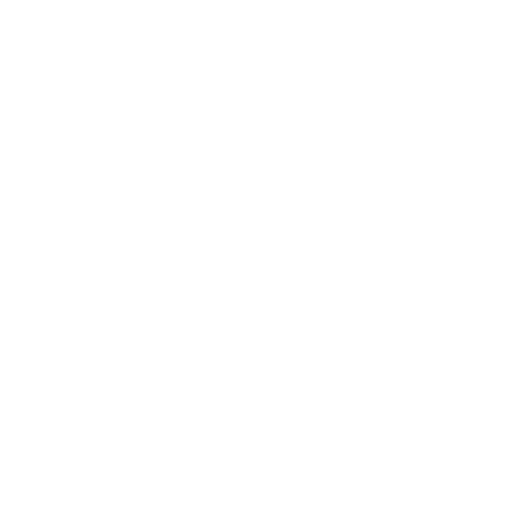
t = 0.00 s
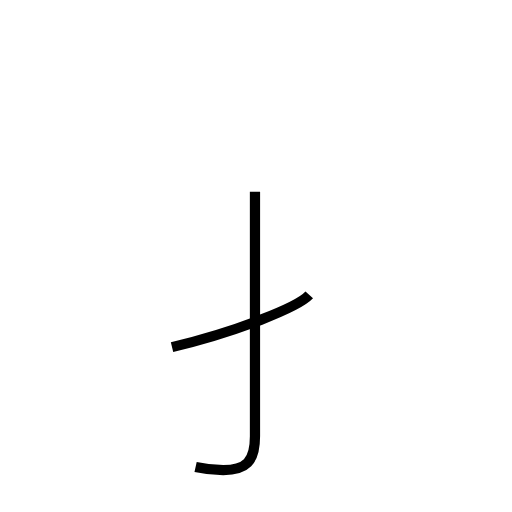
t = 1.39 s
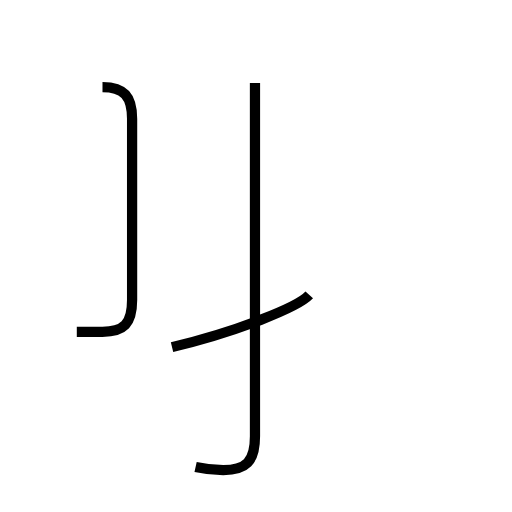
t = 2.61 s
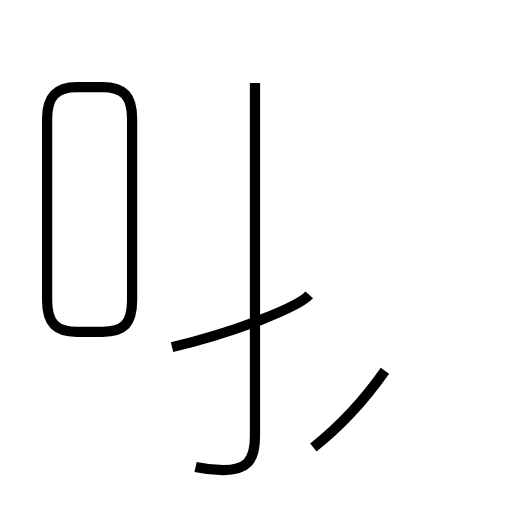
t = 3.82 s
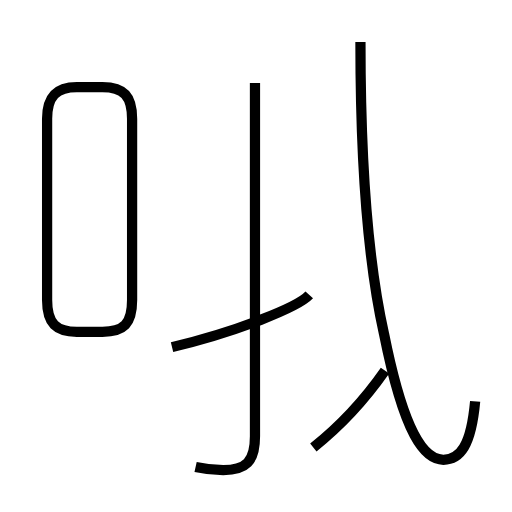
t = 5.32 s
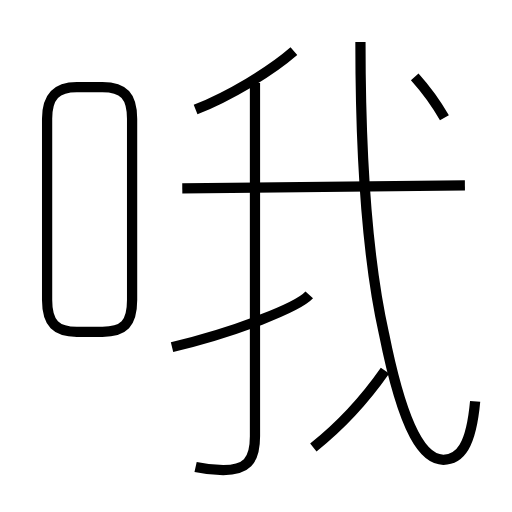
t = 6.64 s

The animated SVG that drew these frames (rendered in a browser with its animation timeline set to each time). Animation: 8 SMIL elements (animate=8); one cycle of 6.64 s.

<?xml version='1.0' encoding='utf-8'?>
<svg viewBox="0.0 -6.0 50.0 50.0" version="1.1" xmlns="http://www.w3.org/2000/svg"><rect x="-1000" y="-1000" width="2000" height="2000" stroke="white" fill="white" /><g style="fill:none;stroke:#000000;stroke-width:1"><path d="M 16.8 -10.1 C 23.1 -11.6 29.1 -14.0 30.2 -15.2 " transform="translate(0.0 38.0)" stroke-dasharray="14.42285689306536" stroke-dashoffset="14.42285689306536"><animate attributeName="stroke-dashoffset" from="14.42285689306536" to="0" dur="0.4326857067919608s" begin="0s; anim_end.end" fill="freeze" id="anim0" /></path><path d="M 19.1 1.6 C 20.0 1.8 20.9 1.9 21.8 1.9 C 24.0 1.9 24.9 1.1 24.9 -1.4 L 24.9 -35.9 " transform="translate(0.0 38.0)" stroke-dasharray="42.52275261973824" stroke-dashoffset="42.52275261973824"><animate attributeName="stroke-dashoffset" from="42.52275261973824" to="0" dur="1.2756825785921473s" begin="anim0.end" fill="freeze" id="anim1" /></path><path d="M 7.5 -11.6 L 10.0 -11.6 C 12.1 -11.6 12.9 -12.4 12.9 -14.7 L 12.9 -32.4 C 12.9 -34.6 12.1 -35.5 10.0 -35.5 L 7.5 -35.5 C 5.5 -35.5 4.6 -34.6 4.6 -32.4 L 4.6 -14.7 C 4.6 -12.4 5.5 -11.6 7.5 -11.6 Z " transform="translate(0.0 38.0)" stroke-dasharray="60.17392400721644" stroke-dashoffset="60.17392400721644"><animate attributeName="stroke-dashoffset" from="60.17392400721644" to="0" dur="1.8052177202164932s" begin="anim1.end" fill="freeze" id="anim2" /></path><path d="M 30.6 -0.3 C 33.0 -2.2 35.5 -4.8 37.6 -7.8 " transform="translate(0.0 38.0)" stroke-dasharray="10.29389107272014" stroke-dashoffset="10.29389107272014"><animate attributeName="stroke-dashoffset" from="10.29389107272014" to="0" dur="0.30881673218160416s" begin="anim2.end" fill="freeze" id="anim3" /></path><path d="M 46.4 -4.8 C 46.0 -0.4 44.9 0.9 43.3 0.9 C 41.5 0.9 39.5 -1.4 37.5 -11.4 C 36.2 -17.2 35.2 -26.2 35.2 -39.9 " transform="translate(0.0 38.0)" stroke-dasharray="50.02862629284511" stroke-dashoffset="50.02862629284511"><animate attributeName="stroke-dashoffset" from="50.02862629284511" to="0" dur="1.5008587887853533s" begin="anim3.end" fill="freeze" id="anim4" /></path><path d="M 45.4 -25.9 L 17.8 -25.6 " transform="translate(0.0 38.0)" stroke-dasharray="27.601630386627523" stroke-dashoffset="27.601630386627523"><animate attributeName="stroke-dashoffset" from="27.601630386627523" to="0" dur="0.8280489115988257s" begin="anim4.end" fill="freeze" id="anim5" /></path><path d="M 19.1 -33.3 C 22.4 -34.6 26.4 -37.0 28.7 -39.0 " transform="translate(0.0 38.0)" stroke-dasharray="11.208503746428661" stroke-dashoffset="11.208503746428661"><animate attributeName="stroke-dashoffset" from="11.208503746428661" to="0" dur="0.3362551123928598s" begin="anim5.end" fill="freeze" id="anim6" /></path><path d="M 43.4 -32.5 C 42.6 -33.9 41.4 -35.5 40.5 -36.5" transform="translate(0.0 38.0)" stroke-dasharray="4.948581830199036" stroke-dashoffset="4.948581830199036"><animate attributeName="stroke-dashoffset" from="4.948581830199036" to="0" dur="0.14845745490597106s" begin="anim6.end" fill="freeze" id="anim_end" /></path></g></svg>
